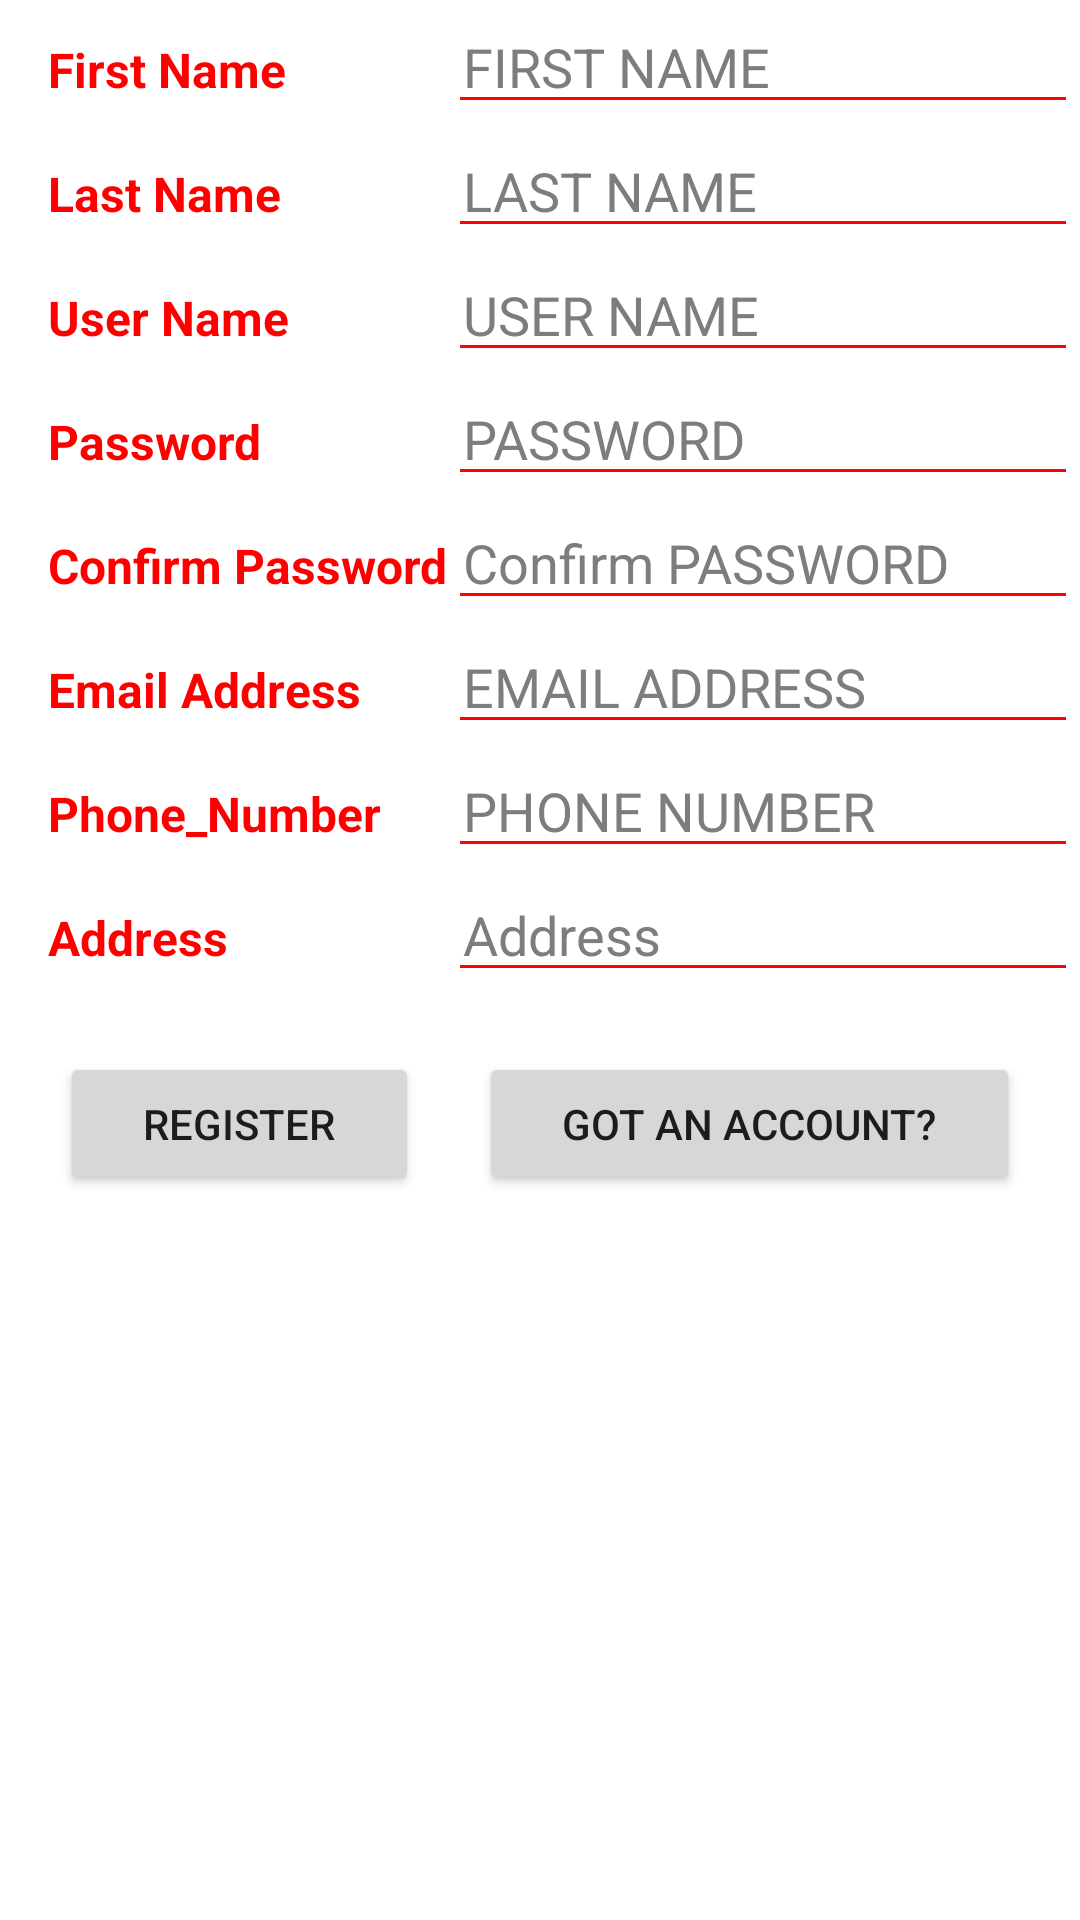

Here is an Android app screen rendered from its layout file. Give the layout XML and the strings, colors and styles it references.
<!-- AndroidManifest.xml: application theme Theme.SportsWorld -->
<!-- res/layout/fragment_register.xml -->
<?xml version="1.0" encoding="utf-8"?>
<androidx.constraintlayout.widget.ConstraintLayout xmlns:android="http://schemas.android.com/apk/res/android"
    xmlns:app="http://schemas.android.com/apk/res-auto"
    xmlns:tools="http://schemas.android.com/tools"
    android:layout_width="match_parent"
    android:layout_height="match_parent"
    android:background="#FFFFFF"
    tools:context=".RegisterFragment">


    <TableLayout
        android:layout_width="match_parent"
        android:layout_height="match_parent"
        app:layout_constraintBottom_toBottomOf="parent"
        app:layout_constraintEnd_toEndOf="parent"
        app:layout_constraintStart_toStartOf="parent"
        app:layout_constraintTop_toTopOf="parent">

        <TableRow
            android:layout_width="match_parent"
            android:layout_height="match_parent">

            <TextView
                android:id="@+id/textView5"
                android:layout_width="wrap_content"
                android:layout_height="wrap_content"
                android:paddingStart="16dp"
                android:text="First Name"
                android:textColor="#FF0000"
                android:textSize="16sp"
                android:textStyle="bold"
                tools:ignore="TextContrastCheck" />

            <EditText
                android:id="@+id/firstName"
                android:layout_width="wrap_content"
                android:layout_height="wrap_content"
                android:ems="10"
                android:hint="FIRST NAME"
                android:textColorHint="#7D7D7D"
                android:backgroundTint="#FF0000"
                android:importantForAutofill="yes"
                android:inputType="textPersonName"
                android:paddingStart="5dp"
                android:paddingRight="5dp"
                android:textColor="#000000"
                tools:ignore="TouchTargetSizeCheck,SpeakableTextPresentCheck,SpeakableTextPresentCheck" />
        </TableRow>

        <TableRow
            android:layout_width="match_parent"
            android:layout_height="match_parent">


            <TextView
                android:id="@+id/textView22"
                android:layout_width="wrap_content"
                android:layout_height="wrap_content"
                android:paddingStart="16dp"
                android:text="Last Name"
                android:textColor="#FF0000"
                android:textSize="16sp"
                android:textStyle="bold" />

            <EditText
                android:id="@+id/lastName"
                android:layout_width="wrap_content"
                android:layout_height="wrap_content"
                android:ems="10"
                android:hint="LAST NAME"
                android:backgroundTint="#FF0000"
                android:textColorHint="#7D7D7D"
                android:inputType="textPersonName"
                android:paddingStart="5dp"
                android:paddingRight="5dp"
                android:textColor="#000000"
                tools:ignore="SpeakableTextPresentCheck,TouchTargetSizeCheck,TouchTargetSizeCheck" />
        </TableRow>

        <TableRow
            android:layout_width="match_parent"
            android:layout_height="match_parent">

            <TextView
                android:id="@+id/textView16"
                android:layout_width="wrap_content"
                android:layout_height="wrap_content"
                android:paddingStart="16dp"
                android:text="User Name"
                android:textColor="#FF0000"
                android:textSize="16sp"
                android:textStyle="bold"
                tools:ignore="TextContrastCheck,TextContrastCheck" />

            <EditText
                android:id="@+id/userName"
                android:layout_width="wrap_content"
                android:layout_height="wrap_content"
                android:ems="10"
                android:backgroundTint="#FF0000"
                android:hint="USER NAME"
                android:textColorHint="#7D7D7D"
                android:inputType="textPersonName"
                android:paddingHorizontal="5dp"
                android:textColor="#000000"
                tools:ignore="TouchTargetSizeCheck,SpeakableTextPresentCheck" />

        </TableRow>

        <TableRow
            android:layout_width="match_parent"
            android:layout_height="match_parent">

            <TextView
                android:id="@+id/textView17"
                android:layout_width="wrap_content"
                android:layout_height="wrap_content"
                android:paddingStart="16dp"
                android:text="Password"
                android:textColor="#FF0000"
                android:textSize="16sp"
                android:textStyle="bold" />

            <EditText
                android:id="@+id/password"
                android:layout_width="wrap_content"
                android:layout_height="wrap_content"
                android:ems="10"
                android:hint="PASSWORD"
                android:textColorHint="#7D7D7D"
                android:inputType="textPassword"
                android:backgroundTint="#FF0000"
                android:paddingHorizontal="5dp"
                android:textColor="#000000"
                tools:ignore="TouchTargetSizeCheck,SpeakableTextPresentCheck,SpeakableTextPresentCheck" />
        </TableRow>
        <TableRow
            android:layout_width="match_parent"
            android:layout_height="match_parent">

            <TextView
                android:id="@+id/Phone_NumberRestaurant"
                android:layout_width="wrap_content"
                android:layout_height="wrap_content"
                android:paddingStart="16dp"
                android:text="Confirm Password"
                android:textColor="#FF0000"
                android:textSize="16sp"
                android:textStyle="bold" />

            <EditText
                android:id="@+id/confirmPassword"
                android:layout_width="wrap_content"
                android:layout_height="wrap_content"
                android:ems="10"
                android:hint="Confirm PASSWORD"
                android:backgroundTint="#FF0000"
                android:textColorHint="#7D7D7D"
                android:inputType="textPassword"
                android:paddingHorizontal="5dp"
                android:textColor="#000000"
                tools:ignore="TouchTargetSizeCheck,SpeakableTextPresentCheck,SpeakableTextPresentCheck" />
        </TableRow>

        <TableRow
            android:layout_width="match_parent"
            android:layout_height="match_parent">

            <TextView
                android:id="@+id/textView19"
                android:layout_width="wrap_content"
                android:layout_height="wrap_content"
                android:paddingStart="16dp"
                android:text="Email Address"
                android:textColor="#FF0000"
                android:textSize="16sp"
                android:textStyle="bold" />

            <EditText
                android:id="@+id/emailAddress"
                android:layout_width="wrap_content"
                android:layout_height="wrap_content"
                android:ems="10"
                android:hint="EMAIL ADDRESS"
                android:textColorHint="#7D7D7D"
                android:inputType="textEmailAddress"
                android:backgroundTint="#FF0000"
                android:paddingHorizontal="5dp"
                android:textColor="#000000"
                tools:ignore="TouchTargetSizeCheck,TouchTargetSizeCheck,SpeakableTextPresentCheck,SpeakableTextPresentCheck" />
        </TableRow>

        <TableRow
            android:layout_width="match_parent"
            android:layout_height="match_parent">


            <TextView
                android:id="@+id/textView21"
                android:layout_width="wrap_content"
                android:layout_height="wrap_content"
                android:paddingStart="16dp"
                android:text="Phone_Number"
                android:textColor="#FF0000"
                android:textSize="16sp"
                android:textStyle="bold" />

            <EditText
                android:id="@+id/phoneNumber"
                android:layout_width="wrap_content"
                android:layout_height="wrap_content"
                android:ems="10"
                android:hint="PHONE NUMBER"
                android:textColorHint="#7D7D7D"
                android:inputType="phone"
                android:backgroundTint="#FF0000"
                android:paddingHorizontal="5dp"
                android:textColor="#000000"
                tools:ignore="SpeakableTextPresentCheck,SpeakableTextPresentCheck,TouchTargetSizeCheck,TouchTargetSizeCheck" />
        </TableRow>

        <TableRow
            android:layout_width="match_parent"
            android:layout_height="match_parent">


            <TextView
                android:id="@+id/textView23"
                android:layout_width="wrap_content"
                android:layout_height="wrap_content"
                android:paddingStart="16dp"
                android:text="Address"
                android:textColor="#FF0000"
                android:textSize="16sp"
                android:textStyle="bold" />

            <EditText
                android:id="@+id/address"
                android:layout_width="wrap_content"
                android:layout_height="wrap_content"
                android:ems="10"
                android:hint="Address"
                android:textColorHint="#7D7D7D"
                android:inputType="phone"
                android:backgroundTint="#FF0000"
                android:paddingHorizontal="5dp"
                android:textColor="#000000"
                tools:ignore="SpeakableTextPresentCheck,SpeakableTextPresentCheck,TouchTargetSizeCheck,TouchTargetSizeCheck" />
        </TableRow>

        <TableRow
            android:layout_width="match_parent"
            android:layout_height="match_parent"
            android:layout_gravity="center"
            android:layout_margin="10dp"
            android:layout_marginTop="50dp"
            android:gravity="center">

            <Button
                android:id="@+id/registerButton"
                android:layout_width="wrap_content"
                android:layout_height="wrap_content"
                android:layout_margin="10dp"
                android:layout_weight="1"
                android:text="Register">

            </Button>

            <Button
                android:id="@+id/gotAnAccount"
                android:layout_width="wrap_content"
                android:layout_height="wrap_content"
                android:layout_margin="10dp"
                android:layout_weight="1"
                android:text="Got an Account?">
            </Button>
        </TableRow>

        <TextView
            android:id="@+id/fillFields"
            android:layout_width="wrap_content"
            android:layout_height="wrap_content"
            android:layout_gravity="center"
            android:gravity="center"
            android:textColor="#FF0000"
            android:textSize="16sp"
            android:textStyle="bold" />


    </TableLayout>

</androidx.constraintlayout.widget.ConstraintLayout>
<!-- resources referenced by this layout -->
<resources>
  <style name="Theme.SportsWorld" parent="Theme.MaterialComponents.DayNight.DarkActionBar">
          
          <item name="colorPrimary">@color/purple_500</item>
          <item name="colorPrimaryVariant">@color/purple_700</item>
          <item name="colorOnPrimary">@color/white</item>
          
          <item name="colorSecondary">@color/teal_200</item>
          <item name="colorSecondaryVariant">@color/teal_700</item>
          <item name="colorOnSecondary">@color/black</item>
          
          <item name="android:statusBarColor" tools:targetApi="l">?attr/colorPrimaryVariant</item>
          
      </style>
  <!-- not gathered from this repository: default colours our renderer supplied (Android Studio template values) -->
  <color name="purple_500">#FF6200EE</color>
  <color name="purple_700">#FF3700B3</color>
  <color name="teal_200">#FF03DAC5</color>
  <color name="teal_700">#FF018786</color>
  <color name="black">#FF000000</color>
  <color name="white">#FFFFFFFF</color>
</resources>
